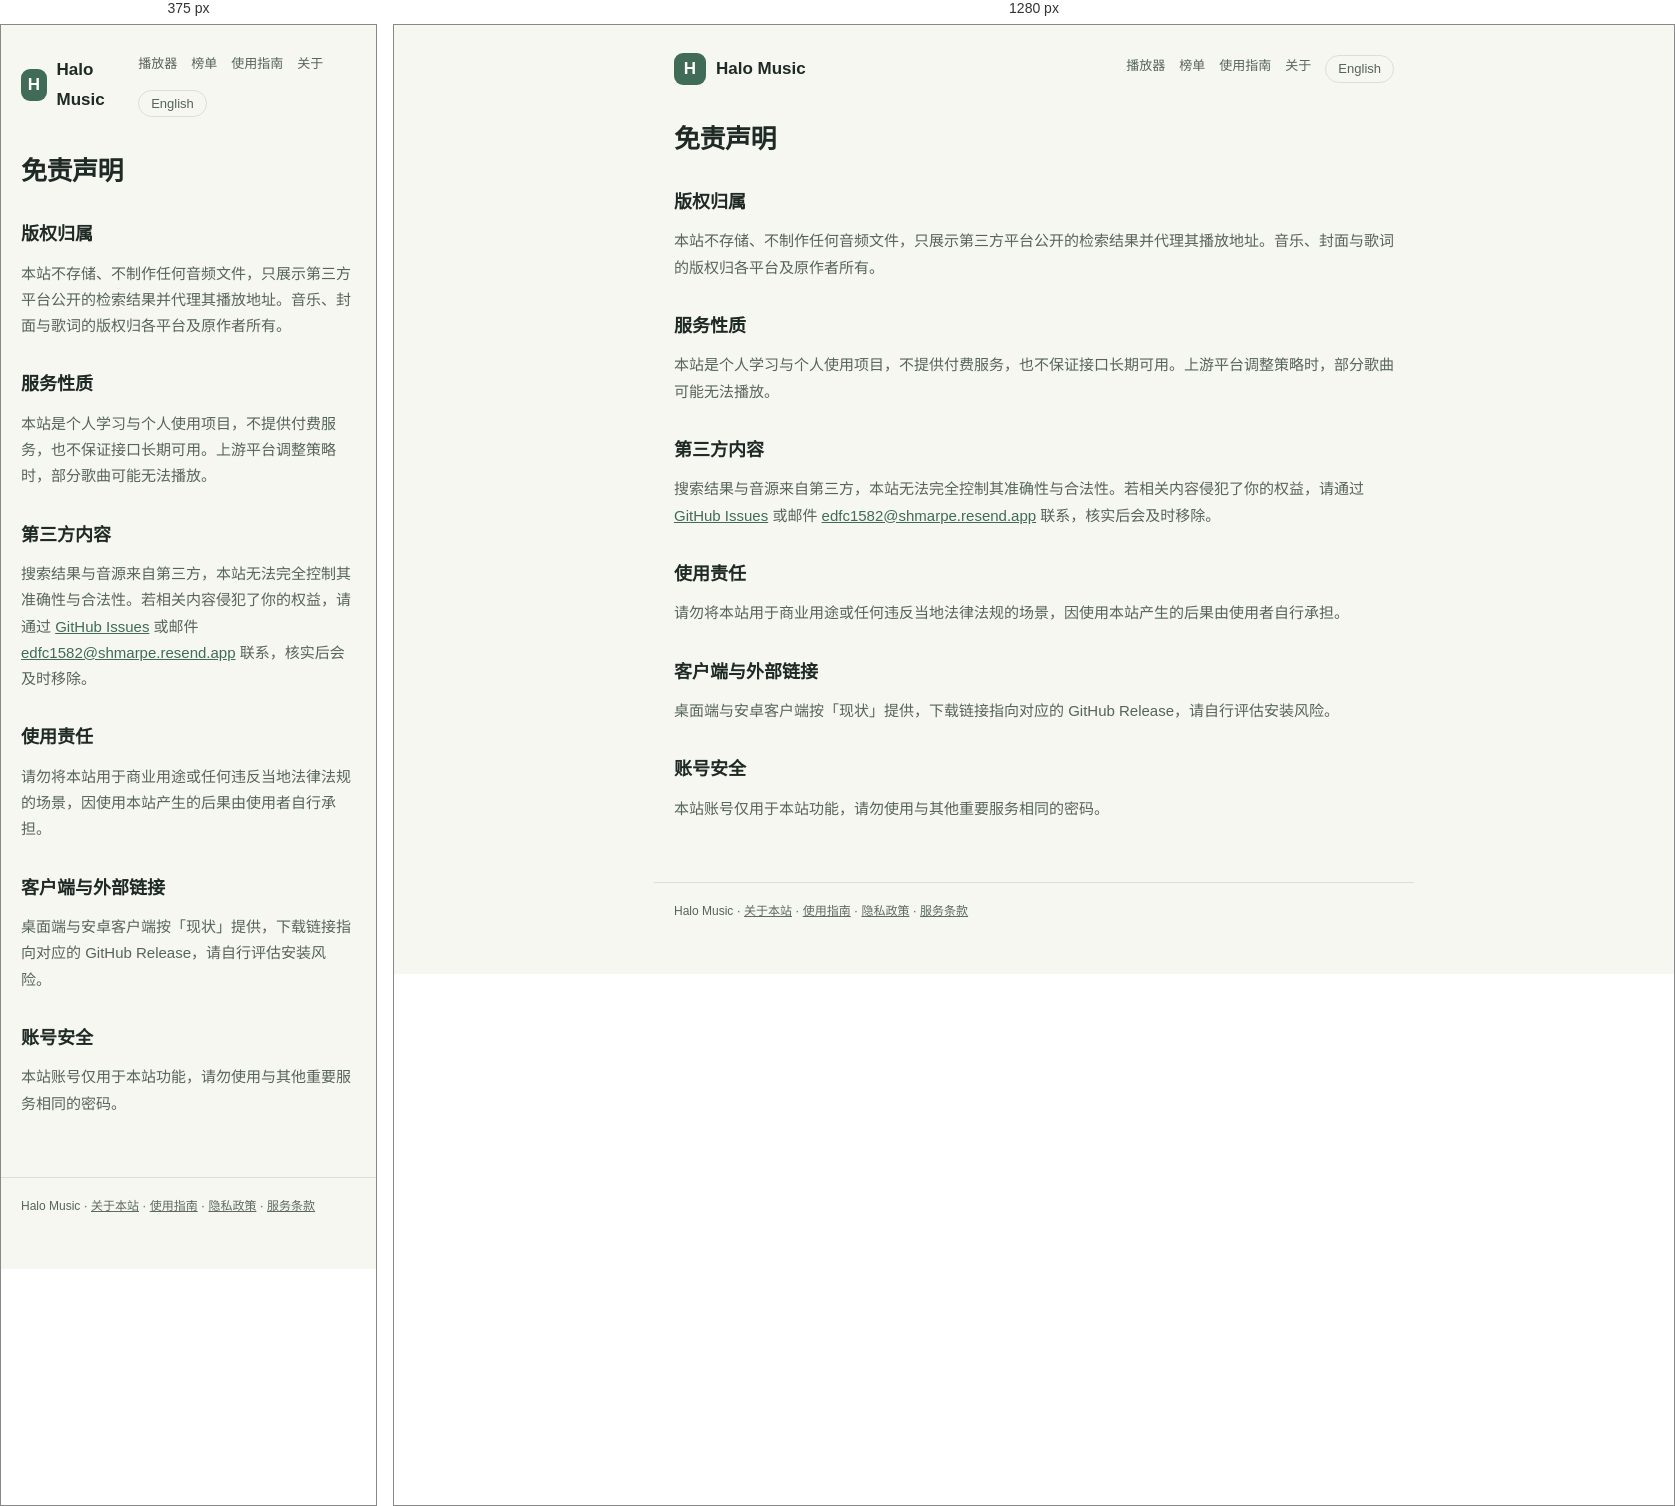
Rendered at 375 px and 1280 px, left to right.

<!-- file: disclaimer.html -->
<!DOCTYPE html>
<html lang="zh">
<head>
  <meta charset="UTF-8" />
  <meta name="viewport" content="width=device-width, initial-scale=1.0" />
  <title>免责声明 - Halo Music</title>
  <meta name="description" content="Halo Music 免责声明：版权归属、服务性质、第三方内容与使用责任说明。" />
  <link rel="canonical" href="https://music.zhoujun.dev/disclaimer" />
  <link rel="alternate" hreflang="zh-CN" href="https://music.zhoujun.dev/disclaimer" />
  <link rel="alternate" hreflang="en" href="https://music.zhoujun.dev/en/disclaimer" />
  <link rel="alternate" hreflang="x-default" href="https://music.zhoujun.dev/disclaimer" />
  <link rel="stylesheet" href="/content.css" />
</head>
<body>
  <header class="site">
    <a class="brand" href="/"><span class="mark">H</span>Halo Music</a>
    <nav>
      <a href="/">播放器</a>
      <a href="/charts">榜单</a>
      <a href="/guide">使用指南</a>
      <a href="/about">关于</a>
          <a class="lang-switch" href="/en/disclaimer" hreflang="en">English</a>
    </nav>
  </header>
  <main>
    <h1>免责声明</h1>

    <h2>版权归属</h2>
    <p>本站不存储、不制作任何音频文件，只展示第三方平台公开的检索结果并代理其播放地址。音乐、封面与歌词的版权归各平台及原作者所有。</p>

    <h2>服务性质</h2>
    <p>本站是个人学习与个人使用项目，不提供付费服务，也不保证接口长期可用。上游平台调整策略时，部分歌曲可能无法播放。</p>

    <h2>第三方内容</h2>
    <p>搜索结果与音源来自第三方，本站无法完全控制其准确性与合法性。若相关内容侵犯了你的权益，请通过 <a href="https://github.com/zhoujungis/halo_music/issues" rel="noopener">GitHub Issues</a> 或邮件 <a href="mailto:edfc1582@shmarpe.resend.app">edfc1582@shmarpe.resend.app</a> 联系，核实后会及时移除。</p>

    <h2>使用责任</h2>
    <p>请勿将本站用于商业用途或任何违反当地法律法规的场景，因使用本站产生的后果由使用者自行承担。</p>

    <h2>客户端与外部链接</h2>
    <p>桌面端与安卓客户端按「现状」提供，下载链接指向对应的 GitHub Release，请自行评估安装风险。</p>

    <h2>账号安全</h2>
    <p>本站账号仅用于本站功能，请勿使用与其他重要服务相同的密码。</p>
  </main>
  <footer class="site">
    <p>Halo Music · <a href="/about">关于本站</a> · <a href="/guide">使用指南</a> · <a href="/privacy">隐私政策</a> · <a href="/terms">服务条款</a></p>
  </footer>
</body>
</html>


/* @media block from content.css */
@media (min-width: 760px) {
  .chart-grid { grid-template-columns: repeat(3, minmax(0, 1fr)); }
}